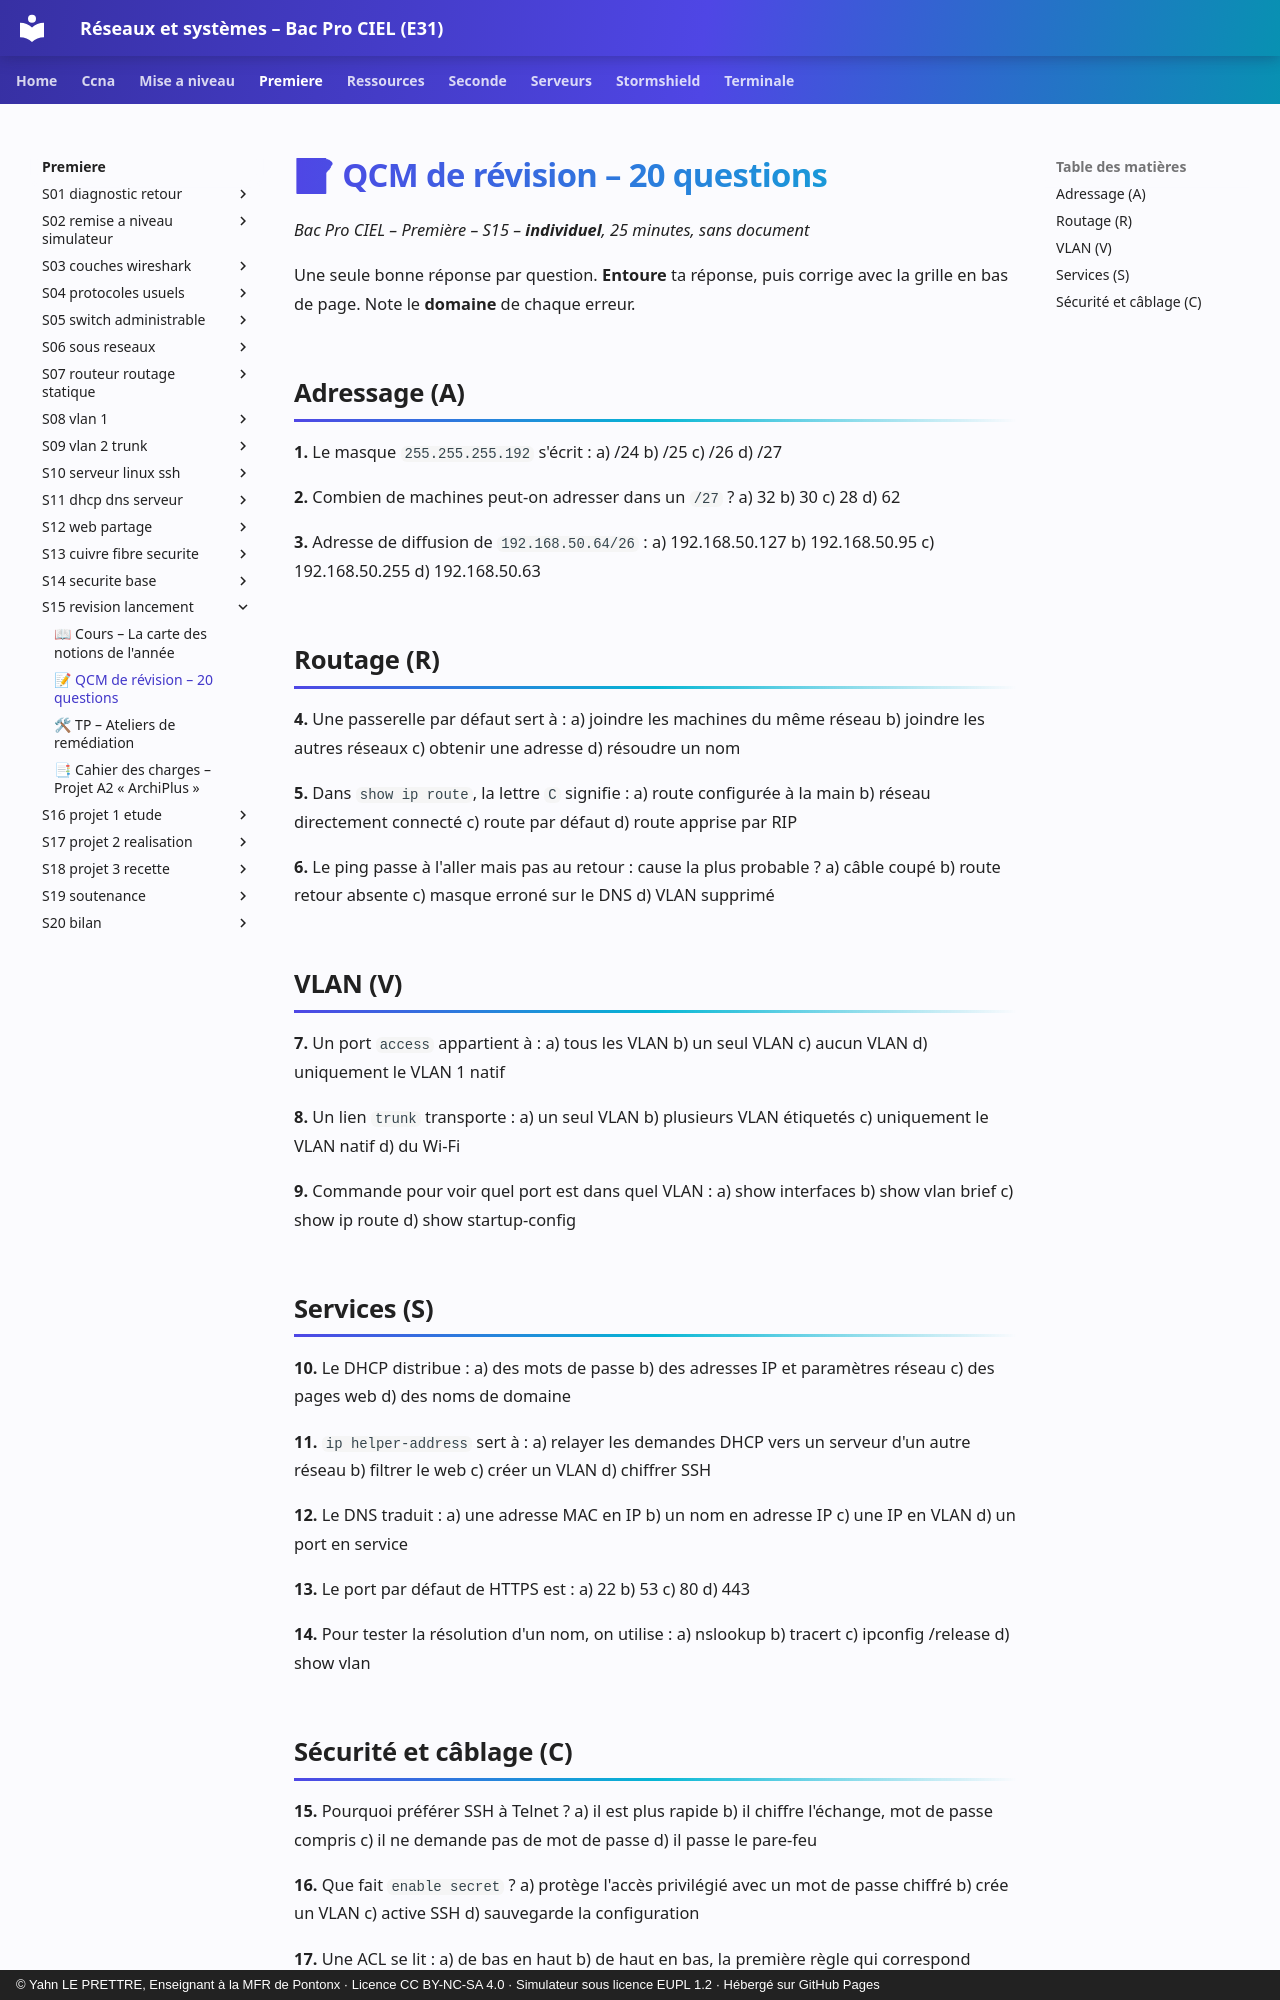

repository: YahnLP/bacprociel-reseau-systeme · page: premiere/S15-revision-lancement/02-qcm-revision/index.html · generator: mkdocs · copyright: © Yahn LE PRETTRE, Enseignant à la MFR de Pontonx · Licence CC BY-NC-SA 4.0 · Simulateur sous licence EUPL 1.2 · Hébergé sur GitHub Pages

# 📝 QCM de révision – 20 questions

*Bac Pro CIEL – Première – S15 – **individuel**, 25 minutes, sans document*

Une seule bonne réponse par question. **Entoure** ta réponse, puis corrige avec la grille en bas de page. Note le **domaine** de chaque erreur.

## Adressage (A)

**1.** Le masque `255.255.255.192` s'écrit :
a) /24  b) /25  c) /26  d) /27

**2.** Combien de machines peut-on adresser dans un `/27` ?
a) 32  b) 30  c) 28  d) 62

**3.** Adresse de diffusion de `192.168.50.64/26` :
a) 192.168.50.127  b) 192.168.50.95  c) 192.168.50.255  d) 192.168.50.63

## Routage (R)

**4.** Une passerelle par défaut sert à :
a) joindre les machines du même réseau  b) joindre les autres réseaux  c) obtenir une adresse  d) résoudre un nom

**5.** Dans `show ip route`, la lettre `C` signifie :
a) route configurée à la main  b) réseau directement connecté  c) route par défaut  d) route apprise par RIP

**6.** Le ping passe à l'aller mais pas au retour : cause la plus probable ?
a) câble coupé  b) route retour absente  c) masque erroné sur le DNS  d) VLAN supprimé

## VLAN (V)

**7.** Un port `access` appartient à :
a) tous les VLAN  b) un seul VLAN  c) aucun VLAN  d) uniquement le VLAN 1 natif

**8.** Un lien `trunk` transporte :
a) un seul VLAN  b) plusieurs VLAN étiquetés  c) uniquement le VLAN natif  d) du Wi-Fi

**9.** Commande pour voir quel port est dans quel VLAN :
a) show interfaces  b) show vlan brief  c) show ip route  d) show startup-config

## Services (S)

**10.** Le DHCP distribue :
a) des mots de passe  b) des adresses IP et paramètres réseau  c) des pages web  d) des noms de domaine

**11.** `ip helper-address` sert à :
a) relayer les demandes DHCP vers un serveur d'un autre réseau  b) filtrer le web  c) créer un VLAN  d) chiffrer SSH

**12.** Le DNS traduit :
a) une adresse MAC en IP  b) un nom en adresse IP  c) une IP en VLAN  d) un port en service

**13.** Le port par défaut de HTTPS est :
a) 22  b) 53  c) 80  d) 443

**14.** Pour tester la résolution d'un nom, on utilise :
a) nslookup  b) tracert  c) ipconfig /release  d) show vlan
